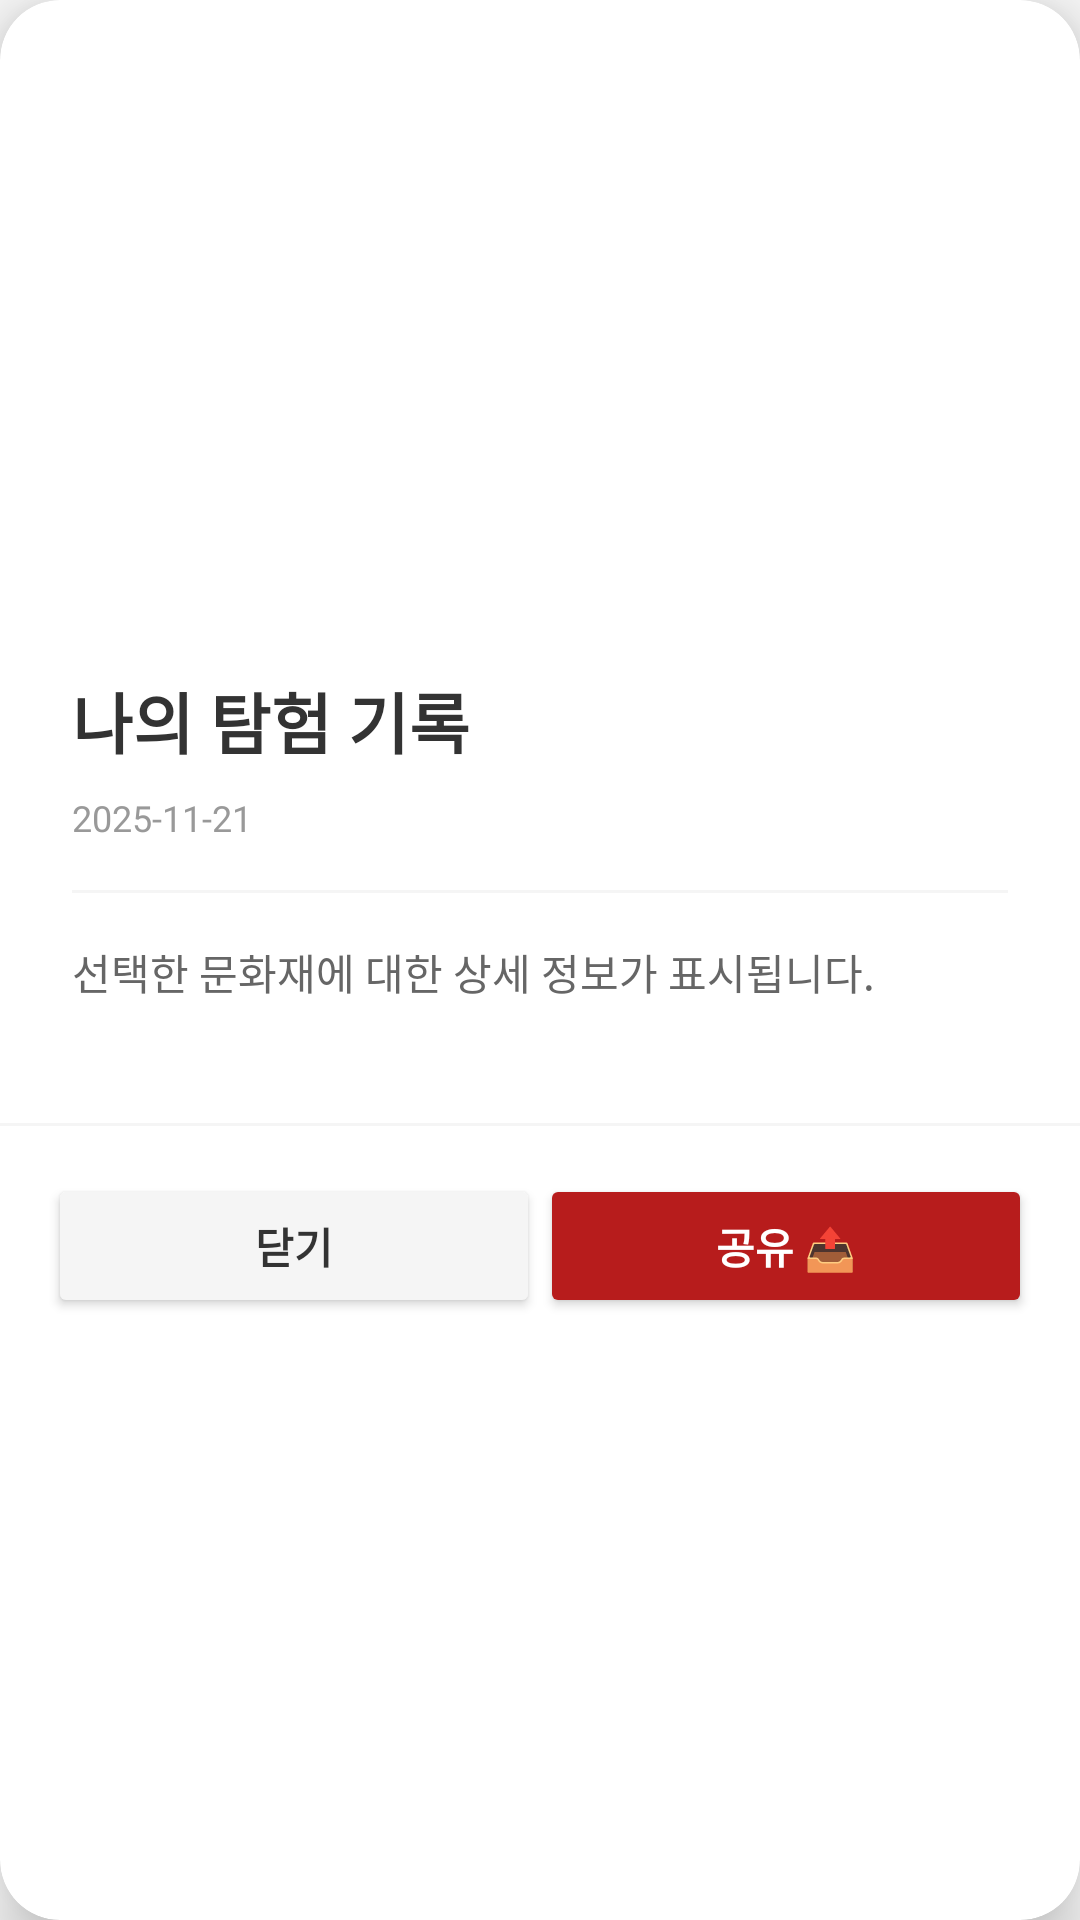

Reconstruct the res/layout file that produces this screen, plus the resources it refers to.
<!-- AndroidManifest.xml: application theme Theme.Historyapp -->
<!-- res/layout/dialog_heritage_detail.xml -->
<?xml version="1.0" encoding="utf-8"?>
<androidx.cardview.widget.CardView
    xmlns:android="http://schemas.android.com/apk/res/android"
    xmlns:app="http://schemas.android.com/apk/res-auto"
    android:layout_width="match_parent"
    android:layout_height="wrap_content"
    android:maxHeight="600dp"
    app:cardCornerRadius="20dp"
    app:cardElevation="12dp"
    app:cardBackgroundColor="@android:color/white">

    <LinearLayout
        android:layout_width="match_parent"
        android:layout_height="wrap_content"
        android:orientation="vertical">

        
        <ImageView
            android:id="@+id/ivDialogImage"
            android:layout_width="match_parent"
            android:layout_height="200dp"
            android:src="@drawable/ic_profile_placeholder"
            android:scaleType="centerCrop"
            android:contentDescription="문화재 이미지" />

        
        <androidx.core.widget.NestedScrollView
            android:layout_width="match_parent"
            android:layout_height="wrap_content"
            android:maxHeight="300dp"
            android:fillViewport="false">

            <LinearLayout
                android:layout_width="match_parent"
                android:layout_height="wrap_content"
                android:orientation="vertical"
                android:padding="24dp">

                
                <TextView
                    android:layout_width="match_parent"
                    android:layout_height="wrap_content"
                    android:text="나의 탐험 기록"
                    android:textSize="22sp"
                    android:textStyle="bold"
                    android:textColor="@color/text_primary"
                    android:layout_marginBottom="8dp" />

                
                <TextView
                    android:id="@+id/tvDialogDate"
                    android:layout_width="match_parent"
                    android:layout_height="wrap_content"
                    android:text="2025-11-21"
                    android:textSize="12sp"
                    android:textColor="@color/text_tertiary"
                    android:layout_marginBottom="16dp" />

                
                <View
                    android:layout_width="match_parent"
                    android:layout_height="1dp"
                    android:background="@color/background_light"
                    android:layout_marginBottom="16dp" />

                
                <TextView
                    android:id="@+id/tvDialogDescription"
                    android:layout_width="match_parent"
                    android:layout_height="wrap_content"
                    android:text="선택한 문화재에 대한 상세 정보가 표시됩니다."
                    android:textSize="14sp"
                    android:textColor="@color/text_secondary"
                    android:lineSpacingMultiplier="1.5"
                    android:layout_marginBottom="16dp" />

            </LinearLayout>
        </androidx.core.widget.NestedScrollView>

        
        <View
            android:layout_width="match_parent"
            android:layout_height="1dp"
            android:background="@color/background_light" />

        <LinearLayout
            android:layout_width="match_parent"
            android:layout_height="wrap_content"
            android:orientation="horizontal"
            android:padding="16dp"
            android:spacing="12dp"
            android:gravity="bottom">

            <Button
                android:id="@+id/btnDialogClose"
                android:layout_width="0dp"
                android:layout_height="48dp"
                android:layout_weight="1"
                android:text="닫기"
                android:textSize="14sp"
                android:textStyle="bold"
                android:textColor="@color/text_primary"
                android:backgroundTint="@color/background_light" />

            <Button
                android:id="@+id/btnDialogShare"
                android:layout_width="0dp"
                android:layout_height="48dp"
                android:layout_weight="1"
                android:text="공유 📤"
                android:textSize="14sp"
                android:textStyle="bold"
                android:textColor="@android:color/white"
                android:backgroundTint="@color/primary_red" />
        </LinearLayout>
    </LinearLayout>

</androidx.cardview.widget.CardView>
<!-- resources referenced by this layout -->
<resources>
  <color name="background_light">#F5F5F5</color>
  <color name="primary_red">#B71C1C</color>
  <color name="text_primary">#333333</color>
  <color name="text_secondary">#666666</color>
  <color name="text_tertiary">#999999</color>
  <style name="Theme.Historyapp" parent="Base.Theme.Historyapp" />
  <style name="Base.Theme.Historyapp" parent="Theme.AppCompat.Light.NoActionBar">
          
          <item name="colorPrimary">@color/primary_red</item>
          <item name="colorPrimaryDark">@color/ic_launcher_background</item>
          <item name="colorAccent">@color/primary_orange</item>
  
          
          <item name="colorSecondary">@color/primary_orange</item>
  
          
          <item name="android:textColorPrimary">@color/text_primary</item>
          <item name="android:textColorSecondary">@color/text_secondary</item>
  
          
          <item name="windowActionBar">false</item>
          <item name="windowNoTitle">true</item>
  
          
          <item name="android:statusBarColor" tools:targetApi="l">@color/ic_launcher_background</item>
          <item name="android:windowLightStatusBar" tools:targetApi="m">false</item>
      </style>
  <color name="ic_launcher_background">#8B6F47</color>
  <color name="primary_orange">#E65100</color>
</resources>
